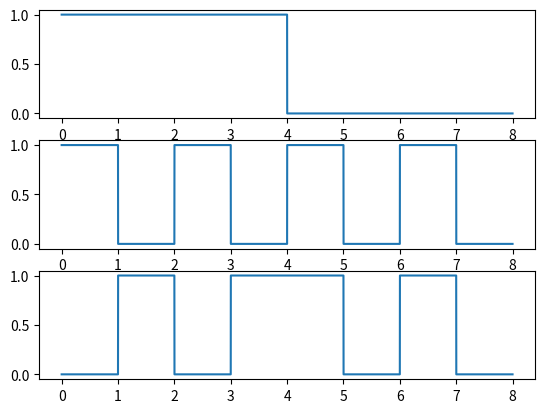

Write Python code to recreate this figure.
import numpy as np
import math
import matplotlib.pyplot as plt

x = np.arange(0, 8, 0.0001)

#基带信号
y1 = []
for v in x:
    if v < 4:
        y1.append(1)
    elif v < 8:
        y1.append(0)

#载波信号
y2 = []
m = 1                   #PWM起始电平高
u = 1
for v in x:
    if v < u:
        pass
    else:
        u += 1
        if m == 1:
            m = 0
        else:
            m = 1

    y2.append(m)

#BPSK调相信号
y3 = []
for v in x:
    n = int(v * 10000)
    if y1[n] == 1:
        if y2[n] == 1:
            y3.append(0)
        elif y2[n] == 0:
            y3.append(1)
    elif y1[n] == 0:
        y3.append(y2[n])

#设置窗格大小
Window = plt.figure(num = 3)
#添加子图
Line1 = Window.add_subplot(3, 1, 1)
Line2 = Window.add_subplot(3, 1, 2)
Line3 = Window.add_subplot(3, 1, 3)

Line1.plot(x, y1)
Line2.plot(x, y2)
Line3.plot(x, y3)

plt.show()
